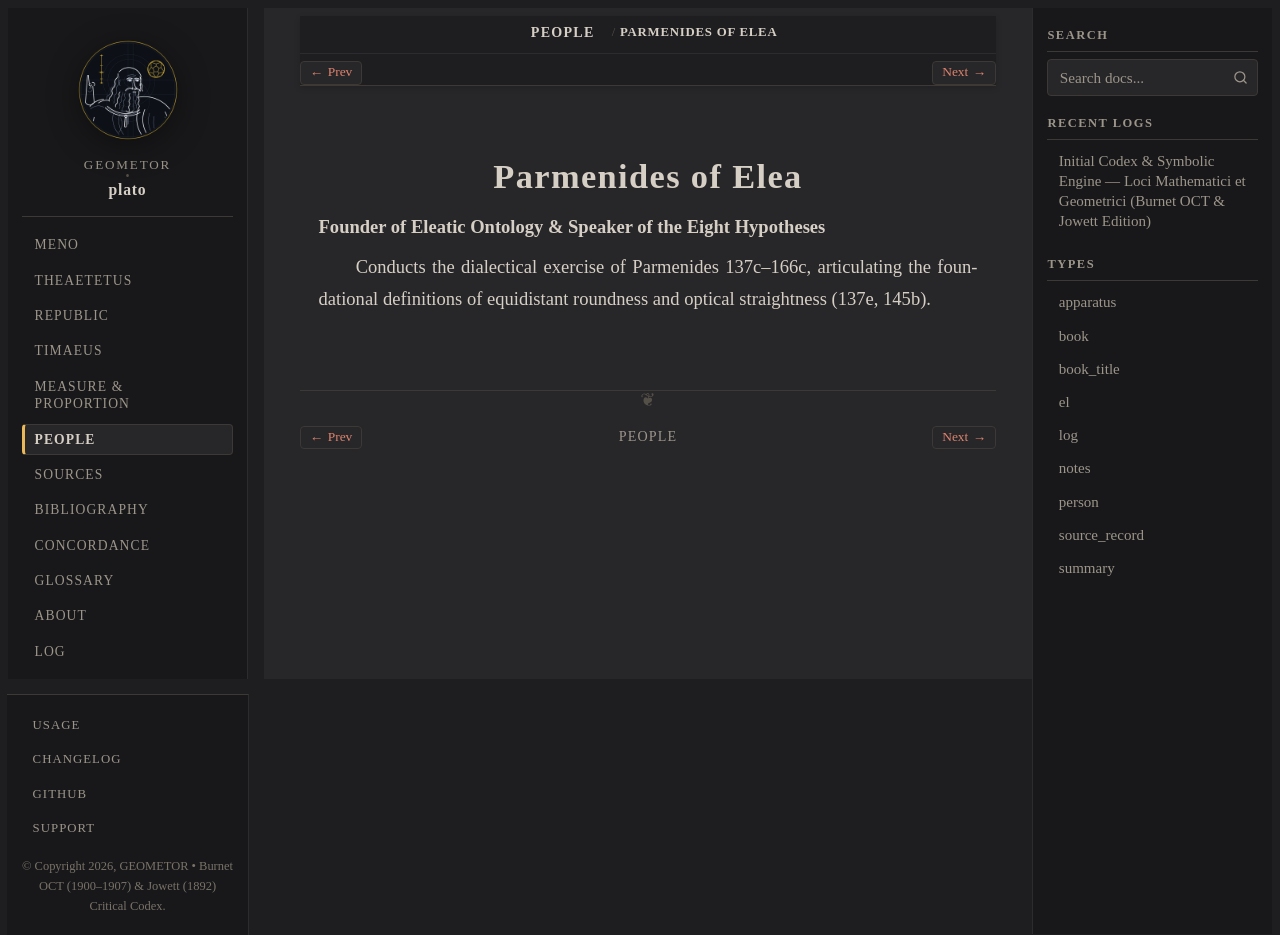

repository: geometor/plato · page: people/parmenides.html · generator: sphinx

:type: person
:lifespan: fl. early 5th c. BC
:excerpt: Founder of Eleatic Ontology & Speaker of the Eight Hypotheses

.. _person-parmenides:

Parmenides of Elea
==================

**Founder of Eleatic Ontology & Speaker of the Eight Hypotheses**

Conducts the dialectical exercise of Parmenides 137c–166c, articulating the foundational definitions of equidistant roundness and optical straightness (137e, 145b).
